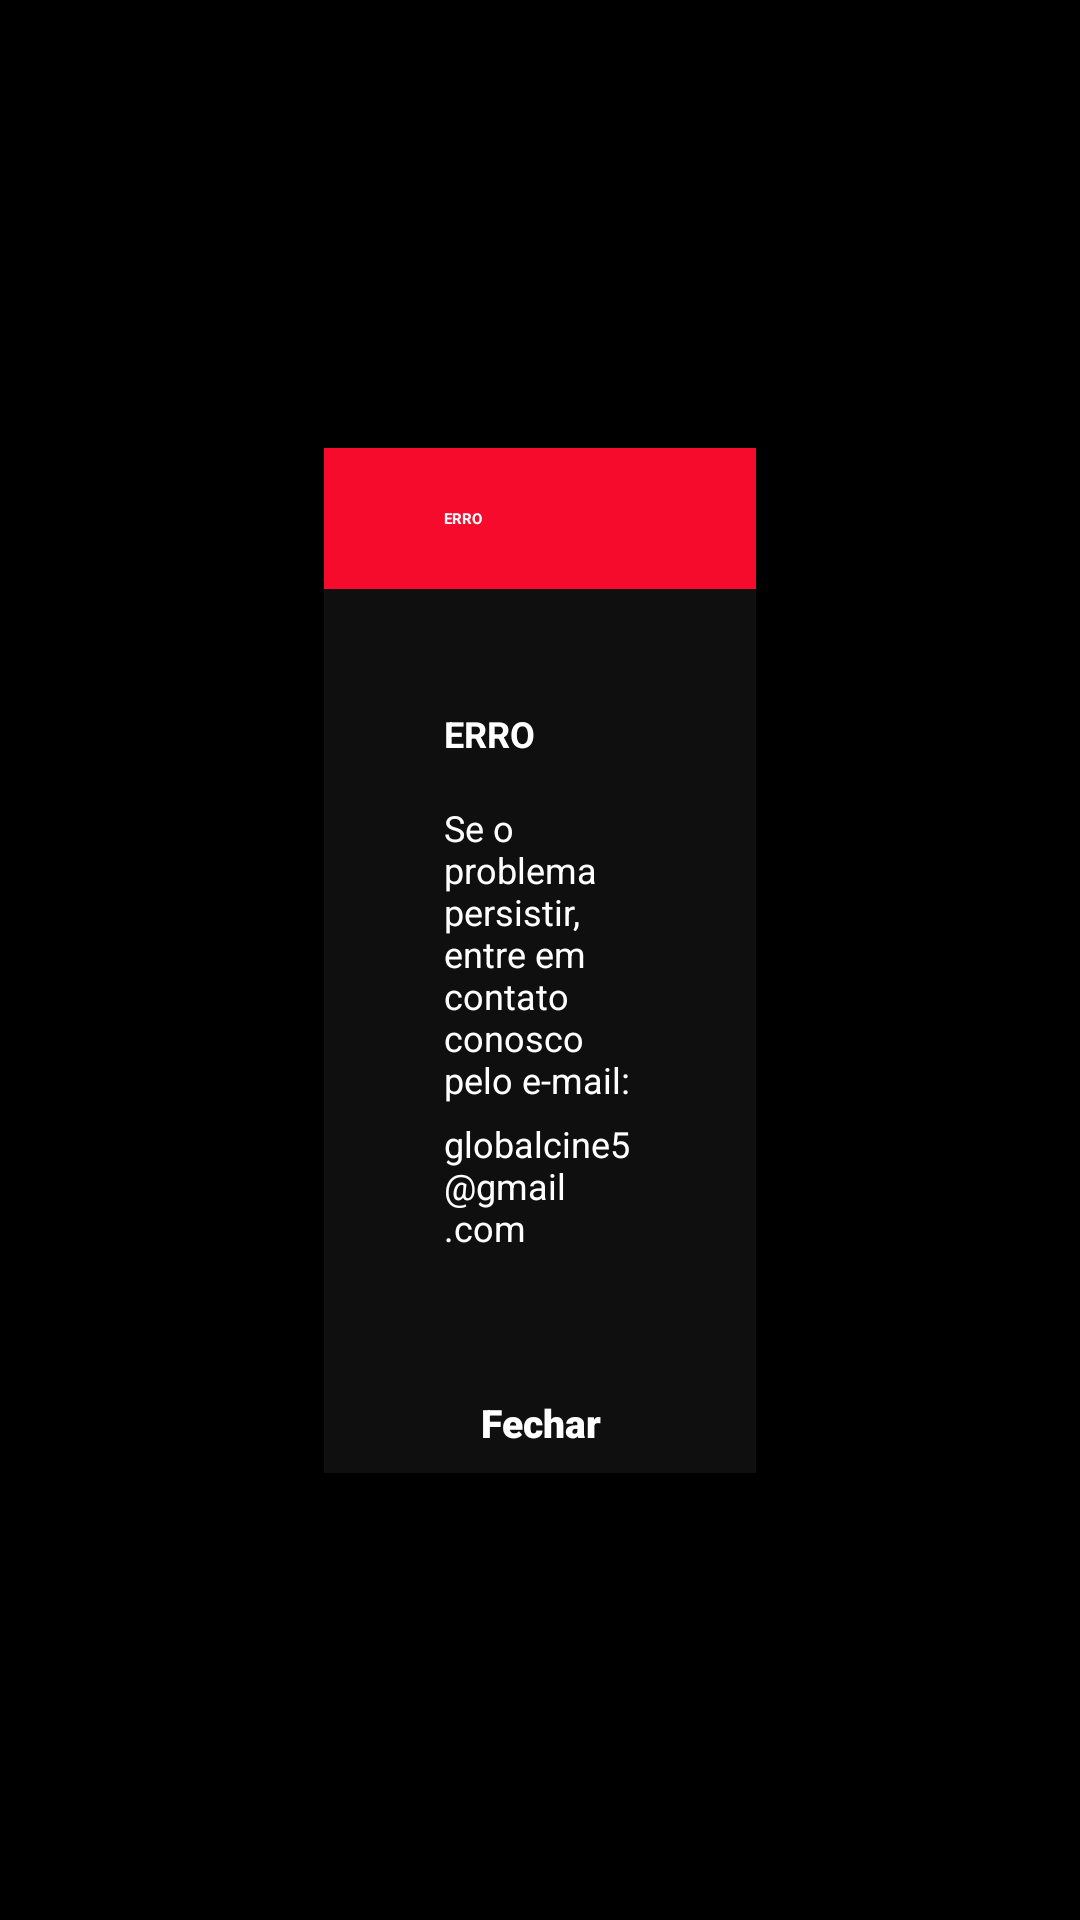

Produce the Android XML layout that renders to this screen, including the resource entries it uses.
<!-- AndroidManifest.xml: application theme Theme.NestPlay -->
<!-- res/layout/content_erro.xml -->
<?xml version="1.0" encoding="utf-8"?>
<androidx.constraintlayout.widget.ConstraintLayout xmlns:android="http://schemas.android.com/apk/res/android"
    xmlns:app="http://schemas.android.com/apk/res-auto"
    android:layout_width="match_parent"
    android:layout_height="match_parent"
    android:background="#00000080">
    <androidx.constraintlayout.widget.Guideline
        android:id="@+id/guideline_start"
        android:layout_width="wrap_content"
        android:layout_height="wrap_content"
        android:orientation="vertical"
        app:layout_constraintGuide_percent="0.30" />
    <androidx.constraintlayout.widget.Guideline
        android:id="@+id/guideline_end"
        android:layout_width="wrap_content"
        android:layout_height="wrap_content"
        android:orientation="vertical"
        app:layout_constraintGuide_percent="0.70" />
    <LinearLayout
        android:id="@+id/linearLayout"
        android:layout_width="0dp"
        android:layout_height="wrap_content"
        android:background="#0F0F0F"
        android:gravity="center"
        android:orientation="vertical"
        app:layout_constraintBottom_toBottomOf="parent"
        app:layout_constraintEnd_toStartOf="@+id/guideline_end"
        app:layout_constraintStart_toStartOf="@+id/guideline_start"
        app:layout_constraintTop_toTopOf="parent">

        <TextView
            android:id="@+id/erroTitleContent"
            android:layout_width="match_parent"
            android:layout_height="wrap_content"
            android:background="@color/color_red"
            android:paddingHorizontal="40dp"
            android:paddingVertical="20dp"
            android:text="Erro"
            android:textAllCaps="true"
            android:textColor="@color/color_white"
            android:textStyle="bold" />

        <LinearLayout
            android:layout_width="match_parent"
            android:layout_height="wrap_content"
            android:background="#0F0F0F"
            android:padding="40dp"
            android:orientation="vertical">

            <TextView
                android:id="@+id/mainTextErro"
                android:layout_width="match_parent"
                android:layout_height="wrap_content"
                android:text="Erro"
                android:textAllCaps="true"
                android:textSize="12sp"
                android:textColor="@color/color_white"
                android:textStyle="bold" />
            <TextView
                android:layout_marginTop="15dp"
                android:layout_width="match_parent"
                android:layout_height="wrap_content"
                android:text="Se o problema persistir, entre em contato conosco pelo e-mail: "
                android:textColor="@color/color_white"
                android:textSize="12sp" />
            <TextView
                android:layout_width="match_parent"
                android:layout_height="wrap_content"
                android:text="globalcine5@gmail.com"
                android:layout_marginTop="5dp"
                android:textColor="@color/color_white"
                android:textSize="12sp"/>
        </LinearLayout>
        <Button
            android:id="@+id/closeBtnErro"
            android:layout_width="match_parent"
            android:layout_height="match_parent"
            android:background="@drawable/btn_selector"
            android:fontFamily="sans-serif-black"
            android:padding="8dp"
            android:text="Fechar"
            android:textAlignment="center"
            android:textAllCaps="false"
            android:textColor="@color/text_color_selector"
            android:textSize="13sp"/>
    </LinearLayout>

</androidx.constraintlayout.widget.ConstraintLayout>
<!-- resources referenced by this layout -->
<resources>
  <color name="color_red">#F70B2C</color>
  <color name="color_white">#FFFFFF</color>
  <!-- drawable btn_selector (drawable) -->
  <?xml version="1.0" encoding="utf-8"?>
  <selector xmlns:android="http://schemas.android.com/apk/res/android">
      <item android:drawable="@drawable/selected_btn" android:state_focused="true" />
      <item android:drawable="@color/transparent" />
  </selector>
  <style name="Theme.NestPlay" parent="@style/Theme.Leanback">
          <item name="android:windowBackground">@drawable/bg_splash</item>
          <item name="android:windowFullscreen">true</item>
          <item name="colorControlNormal">@color/color_red</item>
          <item name="colorAccent">@color/color_red</item>
      </style>
  <!-- drawable selected_btn (drawable) -->
  <?xml version="1.0" encoding="utf-8"?>
  <shape xmlns:android="http://schemas.android.com/apk/res/android"
      android:shape="rectangle">
      <stroke
          android:width="2dp"
          android:color="@color/color_white"/>
      <corners android:radius="4dp"/>
      <solid
          android:color="@color/color_white"/>
  </shape>
  <color name="transparent">#00000000</color>
  <!-- drawable bg_splash: jpg bitmap (drawable, 47344 bytes) -->
</resources>
